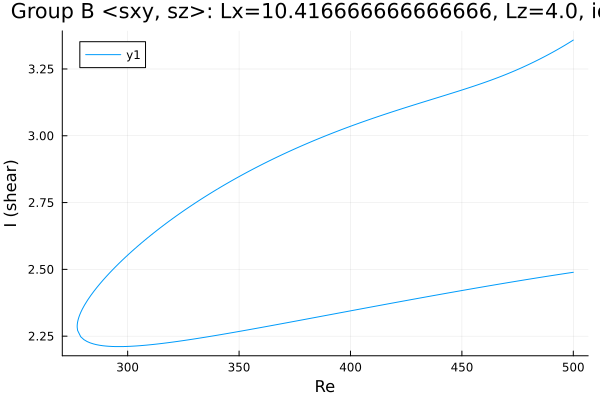

The data file committed next to this chart (first rows):
Re, shear
500.0, 3.358
499.1, 3.354
497.7, 3.346
496.3, 3.339
494.9, 3.332
493.5, 3.326
492.1, 3.319
490.7, 3.312
489.3, 3.306
487.8, 3.3
486.4, 3.293
485, 3.287
483.6, 3.281
482.2, 3.276
480.8, 3.27
479.4, 3.264
477.9, 3.259
476.5, 3.254
475.1, 3.248
473.7, 3.243
472.3, 3.238
470.9, 3.233
469.5, 3.229
468, 3.224
466.6, 3.219
465.2, 3.215
463.8, 3.21
462.4, 3.206
461, 3.202
460.2, 3.2
458.8, 3.196
457.4, 3.192
456, 3.188
454.5, 3.184
453.1, 3.18
451.7, 3.176
450.3, 3.172
448.9, 3.168
447.5, 3.165
446.1, 3.161
444.7, 3.157
443.2, 3.154
441.8, 3.15
440.4, 3.146
439, 3.143
437.6, 3.139
436.2, 3.135
434.8, 3.132
433.3, 3.128
431.9, 3.124
430.5, 3.121
429.1, 3.117
427.7, 3.113
426.3, 3.11
424.9, 3.106
423.4, 3.102
422, 3.098
420.6, 3.095
419.2, 3.091
417.8, 3.087
... 325 more rows
